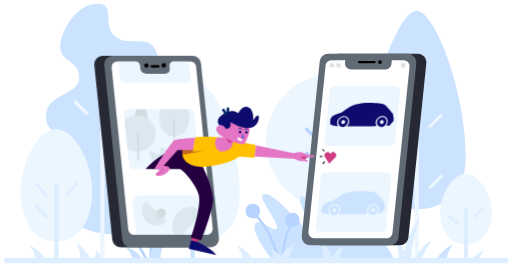
t = 0.00 s
t = 1.08 s: frame unchanged from t = 0.00 s, image omitted
t = 2.03 s: frame unchanged from t = 0.00 s, image omitted
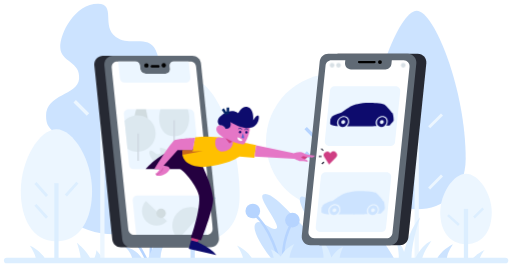
t = 3.03 s
t = 3.83 s: frame unchanged from t = 0.00 s, image omitted
t = 5.28 s: frame unchanged from t = 0.00 s, image omitted

The animated SVG that drew these frames (rendered in a browser with its animation timeline set to each time). Animation: 4 CSS @keyframes rules; one cycle of 6.00 s, repeats indefinitely.

<svg id="hero-img" xmlns="http://www.w3.org/2000/svg" xmlns:xlink="http://www.w3.org/1999/xlink" viewBox="0 0 1798.200000 927.300000" shape-rendering="geometricPrecision" text-rendering="geometricPrecision" width="1798.200000" height="927.300000"><style><![CDATA[#hero-img-polyline1_ts {animation: hero-img-polyline1_ts__ts 6000ms linear infinite normal forwards}@keyframes hero-img-polyline1_ts__ts { 0% {transform: translate(1160.150024px,551.250000px) scale(1,1)} 5% {transform: translate(1160.150024px,551.250000px) scale(1.500000,1.500000)} 10% {transform: translate(1160.150024px,551.250000px) scale(1,1)} 41.666667% {transform: translate(1160.150024px,551.250000px) scale(1,1)} 46.666667% {transform: translate(1160.150024px,551.250000px) scale(1.500000,1.500000)} 51.666667% {transform: translate(1160.150024px,551.250000px) scale(1,1)} 100% {transform: translate(1160.150024px,551.250000px) scale(1,1)} }#hero-img-line27_to {animation: hero-img-line27_to__to 6000ms linear infinite normal forwards}@keyframes hero-img-line27_to__to { 0% {transform: translate(1135.649963px,528px)} 5% {transform: translate(1120px,520px)} 10% {transform: translate(1135.650000px,528px)} 41.666667% {transform: translate(1135.649963px,528px)} 46.666667% {transform: translate(1120px,520px)} 51.666667% {transform: translate(1135.650000px,528px)} 100% {transform: translate(1135.650000px,528px)} }#hero-img-line28_to {animation: hero-img-line28_to__to 6000ms linear infinite normal forwards}@keyframes hero-img-line28_to__to { 0% {transform: translate(1127.700012px,549.599976px)} 5% {transform: translate(1114px,549.599976px)} 10% {transform: translate(1127.700000px,549.599976px)} 41.666667% {transform: translate(1127.700012px,549.599976px)} 46.666667% {transform: translate(1114px,549.599976px)} 51.666667% {transform: translate(1127.700000px,549.599976px)} 100% {transform: translate(1127.700000px,549.599976px)} }#hero-img-line29_to {animation: hero-img-line29_to__to 6000ms linear infinite normal forwards}@keyframes hero-img-line29_to__to { 0% {transform: translate(1136.850037px,571.250000px)} 5% {transform: translate(1126px,576px)} 10% {transform: translate(1136.850000px,571.250000px)} 41.666667% {transform: translate(1136.850037px,571.250000px)} 46.666667% {transform: translate(1126px,576px)} 51.666667% {transform: translate(1136.850000px,571.250000px)} 100% {transform: translate(1136.850000px,571.250000px)} }]]></style><defs><path id="hero-img-svgid_1_" d="M726.200000,825.100000L471.100000,825.100000C460.400000,825.100000,451.500000,817.100000,450.400000,806.400000L392,238.500000C390.700000,226.300000,400.300000,215.600000,412.700000,215.600000L474.400000,215.600000C483.100000,215.600000,490.300000,222.200000,491.200000,230.800000L492.300000,241.200000C493.300000,251.400000,501.900000,259.100000,512.200000,259.100000L581.500000,259.100000C590.700000,259.100000,597.900000,251.100000,597,241.900000L596,232C595.100000,223.200000,602,215.600000,610.800000,215.600000L667.900000,215.600000C678.600000,215.600000,687.500000,223.600000,688.600000,234.200000L747,802.100000C748.100000,814.400000,738.500000,825.100000,726.200000,825.100000Z" stroke="none" stroke-width="1"/></defs><g id="hero-img-back"><g id="hero-img-g1"><path id="hero-img-path1" d="M1635.600000,556.700000C1635.600000,671.200000,1560.800000,735.100000,1463.500000,735.100000C1366.100000,735.100000,1291.400000,671.200000,1291.400000,556.700000C1291.400000,315.500000,1401.300000,37.500000,1463.500000,37.500000C1525.700000,37.500000,1635.600000,315.600000,1635.600000,556.700000Z" fill="rgb(204,227,255)" stroke="none" stroke-width="1"/><line id="hero-img-line1" x1="1463.500000" y1="386.400000" x2="1463.500000" y2="915" fill="none" stroke="rgb(236,246,255)" stroke-width="15" stroke-linecap="square" stroke-miterlimit="10"/><line id="hero-img-line2" x1="1510.700000" y1="658.300000" x2="1548.800000" y2="620.200000" fill="none" stroke="rgb(236,246,255)" stroke-width="10" stroke-linecap="square" stroke-miterlimit="10"/><line id="hero-img-line3" x1="1510.700000" y1="443.700000" x2="1548.800000" y2="405.700000" fill="none" stroke="rgb(236,246,255)" stroke-width="10" stroke-linecap="square" stroke-miterlimit="10"/></g><g id="hero-img-g2"><circle id="hero-img-circle1" r="238" transform="matrix(1 0 0 1 1172.20000000000005 497.10000000000002)" fill="rgb(236,246,255)" stroke="none" stroke-width="1"/><line id="hero-img-line4" x1="1172.200000" y1="450.900000" x2="1172.200000" y2="915" fill="none" stroke="rgb(182,212,255)" stroke-width="15" stroke-linecap="square" stroke-miterlimit="10"/><line id="hero-img-line5" x1="1228.600000" y1="659.200000" x2="1266.700000" y2="621.100000" fill="none" stroke="rgb(182,212,255)" stroke-width="12" stroke-linecap="square" stroke-miterlimit="10"/><line id="hero-img-line6" x1="1228.600000" y1="488.600000" x2="1266.700000" y2="450.500000" fill="none" stroke="rgb(182,212,255)" stroke-width="12" stroke-linecap="square" stroke-miterlimit="10"/><line id="hero-img-line7" x1="1115.800000" y1="577.800000" x2="1077.700000" y2="539.700000" fill="none" stroke="rgb(182,212,255)" stroke-width="12" stroke-linecap="square" stroke-miterlimit="10"/><line id="hero-img-line8" x1="1115.800000" y1="492.400000" x2="1077.700000" y2="454.400000" fill="none" stroke="rgb(182,212,255)" stroke-width="12" stroke-linecap="square" stroke-miterlimit="10"/></g><g id="hero-img-g3"><path id="hero-img-path2" d="M841.500000,689.400000C841.500000,802.700000,767.500000,853.600000,676.600000,853.600000C585.700000,853.600000,511.700000,802.700000,511.700000,689.400000C511.700000,478.300000,601.700000,281.200000,676.600000,281.200000C751.600000,281.300000,841.500000,478.400000,841.500000,689.400000Z" fill="rgb(236,246,255)" stroke="none" stroke-width="1"/><line id="hero-img-line9" x1="676.600000" y1="506" x2="676.600000" y2="915" fill="none" stroke="rgb(204,227,255)" stroke-width="15" stroke-linecap="square" stroke-miterlimit="10"/><line id="hero-img-line10" x1="713.600000" y1="734.100000" x2="751.600000" y2="696" fill="none" stroke="rgb(204,227,255)" stroke-width="10" stroke-linecap="square" stroke-miterlimit="10"/><line id="hero-img-line11" x1="713.600000" y1="551.500000" x2="751.600000" y2="513.400000" fill="none" stroke="rgb(204,227,255)" stroke-width="10" stroke-linecap="square" stroke-miterlimit="10"/><line id="hero-img-line12" x1="645.700000" y1="734.100000" x2="607.100000" y2="695.600000" fill="none" stroke="rgb(204,227,255)" stroke-width="10" stroke-linecap="square" stroke-miterlimit="10"/><line id="hero-img-line13" x1="642.900000" y1="644" x2="604.400000" y2="605.400000" fill="none" stroke="rgb(204,227,255)" stroke-width="10" stroke-linecap="square" stroke-miterlimit="10"/></g><path id="hero-img-path3" d="M1387,912.800000L957.900000,915C933.400000,883.900000,876.400000,806,899.300000,782.900000C914.400000,767.800000,959.700000,816.500000,971.900000,801.900000C984.100000,787.300000,903.900000,696.200000,924.200000,683.300000C960.100000,660.700000,1075.700000,823.100000,1090.600000,810C1106.300000,796.300000,1032.600000,700.800000,1058.600000,690.600000C1088.800000,678.800000,1168.900000,824.900000,1192,810C1204.100000,802.200000,1180.600000,754.600000,1198.100000,746.400000C1228.500000,732.200000,1279.300000,869.700000,1300.900000,857.500000C1311.100000,851.700000,1299.600000,831.800000,1314.900000,826.900000C1333.700000,821,1371.400000,884.600000,1387,912.800000Z" fill="rgb(204,227,255)" stroke="none" stroke-width="1"/><path id="hero-img-path4" d="M1591.500000,857.800000C1590.900000,858.600000,1571.800000,884.100000,1569.400000,907.500000L1535.900000,907.500000C1551.700000,876.100000,1590.600000,858.200000,1591.500000,857.800000Z" fill="rgb(204,227,255)" stroke="none" stroke-width="1"/><path id="hero-img-path5" d="M104.200000,862C104.800000,862.800000,123.900000,888.300000,126.300000,911.700000L159.800000,911.700000C144,880.200000,105.100000,862.400000,104.200000,862Z" fill="rgb(220,238,255)" stroke="none" stroke-width="1"/><path id="hero-img-path6" d="M832.300000,862.700000C832.900000,863.500000,852,889,854.400000,912.400000L887.900000,912.400000C872.100000,881,833.200000,863.100000,832.300000,862.700000Z" fill="rgb(220,238,255)" stroke="none" stroke-width="1"/><path id="hero-img-path7" d="M1701.600000,878.300000C1701.200000,878.900000,1691.500000,891.800000,1685,907.500000L1660.800000,907.500000C1678.500000,888.900000,1701,878.600000,1701.600000,878.300000Z" fill="rgb(220,238,255)" stroke="none" stroke-width="1"/><path id="hero-img-path8" d="M318.700000,911.700000L283.200000,911.700000C283,886.200000,270,853,270,853C270,853,308.900000,884.800000,318.700000,911.700000Z" fill="rgb(220,238,255)" stroke="none" stroke-width="1"/><path id="hero-img-path9" d="M329.400000,911.700000C338,893.500000,338.500000,878.900000,338.500000,878.900000C338.500000,878.900000,355.300000,897.200000,362.500000,911.700000L329.400000,911.700000Z" fill="rgb(220,238,255)" stroke="none" stroke-width="1"/><path id="hero-img-path10" d="M1475.900000,763.400000C1475.400000,764.900000,1447.700000,841.300000,1445,907.500000L1400.300000,907.500000C1403,877.600000,1389.600000,841.500000,1389.600000,841.500000C1389.600000,841.500000,1413.400000,859.800000,1419.500000,885.800000C1419.600000,885.800000,1438.100000,802.800000,1475.900000,763.400000Z" fill="rgb(220,238,255)" stroke="none" stroke-width="1"/><path id="hero-img-path11" d="M1516,845.200000C1516,845.200000,1489.800000,879.900000,1482.900000,907.500000L1458.600000,907.500000C1466.800000,890.500000,1486.800000,855.900000,1516,845.200000Z" fill="rgb(220,238,255)" stroke="none" stroke-width="1"/><g id="hero-img-g4"><path id="hero-img-path12" d="M1727.200000,746.700000C1727.200000,804.900000,1699.500000,857.700000,1636.700000,857.700000C1574,857.700000,1546.200000,804.900000,1546.200000,746.700000C1546.200000,678.500000,1593.600000,610.600000,1636.700000,610.600000C1679.800000,610.600000,1727.200000,678.400000,1727.200000,746.700000Z" fill="rgb(236,246,255)" stroke="none" stroke-width="1"/><line id="hero-img-line14" x1="1636.700000" y1="741.200000" x2="1636.700000" y2="915" fill="none" stroke="rgb(220,238,255)" stroke-width="15" stroke-linecap="square" stroke-miterlimit="10"/><line id="hero-img-line15" x1="1668" y1="760.700000" x2="1693.900000" y2="735.200000" fill="none" stroke="rgb(220,238,255)" stroke-width="9" stroke-linecap="square" stroke-miterlimit="10"/><line id="hero-img-line16" x1="1608.400000" y1="787.400000" x2="1576.700000" y2="758.700000" fill="none" stroke="rgb(220,238,255)" stroke-width="9" stroke-linecap="square" stroke-miterlimit="10"/></g><g id="hero-img-g5"><path id="hero-img-path13" d="M202.700000,476.100000C196.400000,457.100000,161.700000,460.400000,161.700000,407.500000C161.700000,327.900000,271.300000,337,277.700000,277.100000C284.100000,217.200000,213.800000,218.600000,211.600000,168C209.400000,117.400000,263,13.100000,344.200000,13.100000C408.300000,13.100000,355.200000,93.600000,406.900000,129.600000C458.600000,165.600000,517.600000,119.500000,546.900000,176.100000C587.100000,254.100000,484.200000,347.700000,494.400000,407.500000C504.600000,467.300000,564.900000,453.100000,566.700000,518.800000C568.500000,584.500000,480.900000,596,489.200000,652.400000C494.400000,687.900000,549.900000,676,552.800000,746.100000C555.300000,805.400000,364.700000,878.700000,221.500000,758.100000C78.300000,637.500000,226.900000,548.400000,202.700000,476.100000Z" fill="rgb(204,227,255)" stroke="none" stroke-width="1"/><line id="hero-img-line17" x1="359.500000" y1="332.500000" x2="359.500000" y2="915" fill="none" stroke="rgb(236,246,255)" stroke-width="15" stroke-linecap="square" stroke-miterlimit="10"/><line id="hero-img-line18" x1="416" y1="705" x2="454.100000" y2="666.900000" fill="none" stroke="rgb(236,246,255)" stroke-width="12" stroke-linecap="square" stroke-miterlimit="10"/><line id="hero-img-line19" x1="404.400000" y1="500.400000" x2="442.500000" y2="462.400000" fill="none" stroke="rgb(236,246,255)" stroke-width="12" stroke-linecap="square" stroke-miterlimit="10"/><line id="hero-img-line20" x1="404.400000" y1="398.100000" x2="442.500000" y2="360.100000" fill="none" stroke="rgb(236,246,255)" stroke-width="12" stroke-linecap="square" stroke-miterlimit="10"/><line id="hero-img-line21" x1="304.600000" y1="398.100000" x2="266.500000" y2="360.100000" fill="none" stroke="rgb(236,246,255)" stroke-width="12" stroke-linecap="square" stroke-miterlimit="10"/></g><path id="hero-img-path14" d="M512.600000,909.300000C512.600000,909.300000,478.800000,833.200000,427.700000,797" fill="none" stroke="rgb(182,212,255)" stroke-width="9" stroke-linecap="square" stroke-miterlimit="10"/><path id="hero-img-path15" d="M529.600000,911.700000C529.600000,911.700000,524.100000,796.600000,565.900000,754.400000" fill="none" stroke="rgb(182,212,255)" stroke-width="9" stroke-linecap="square" stroke-miterlimit="10"/><circle id="hero-img-circle2" r="25.800000" transform="matrix(1 0 0 1 560.10000000000002 754.29999999999995)" fill="rgb(182,212,255)" stroke="none" stroke-width="1"/><circle id="hero-img-circle3" r="25.800000" transform="matrix(1 0 0 1 437.39999999999998 808)" fill="rgb(182,212,255)" stroke="none" stroke-width="1"/><path id="hero-img-path16" d="M994.700000,905.300000C994.700000,905.300000,990.800000,853.200000,1019.900000,792.200000" fill="none" stroke="rgb(182,212,255)" stroke-width="9" stroke-linecap="square" stroke-miterlimit="10"/><path id="hero-img-path17" d="M978.400000,910.600000C978.400000,910.600000,953.400000,801.300000,888.700000,747.900000" fill="none" stroke="rgb(182,212,255)" stroke-width="9" stroke-linecap="square" stroke-miterlimit="10"/><circle id="hero-img-circle4" r="25.800000" transform="matrix(1 0 0 1 887.89999999999998 741.20000000000005)" fill="rgb(182,212,255)" stroke="none" stroke-width="1"/><circle id="hero-img-circle5" r="25.800000" transform="matrix(1 0 0 1 1027 773)" fill="rgb(182,212,255)" stroke="none" stroke-width="1"/><path id="hero-img-path18" d="M618.600000,782.900000C617.800000,784,565.100000,853.200000,563.700000,907.400000L521.100000,907.400000C526.900000,889.800000,551.600000,825.200000,618.600000,782.900000Z" fill="rgb(204,227,255)" stroke="none" stroke-width="1"/><path id="hero-img-path19" d="M498.300000,907.500000L464.400000,907.500000C457.700000,882,437.400000,866.100000,437.400000,866.100000C437.400000,866.100000,477.700000,874,498.300000,907.500000Z" fill="rgb(204,227,255)" stroke="none" stroke-width="1"/><path id="hero-img-path20" d="M1121.400000,840.300000C1122.100000,841.200000,1138,877.800000,1136.100000,912.400000L1192,912.400000C1193.100000,893.500000,1205.100000,866.400000,1205.100000,866.400000C1205.100000,866.400000,1180.500000,876.400000,1163.800000,904.800000C1163.800000,904.800000,1151.200000,853.500000,1121.400000,840.300000Z" fill="rgb(220,238,255)" stroke="none" stroke-width="1"/><path id="hero-img-path21" d="M1033.800000,856.700000C1033.100000,858,1019.700000,881.300000,1016.100000,908.600000L962.800000,914.100000C959.200000,889.900000,951.300000,876.400000,951.300000,876.400000C951.300000,876.400000,973.700000,882.900000,985.600000,901.900000C985.700000,901.800000,999.500000,872.500000,1033.800000,856.700000Z" fill="rgb(220,238,255)" stroke="none" stroke-width="1"/><g id="hero-img-g6"><path id="hero-img-path22" d="M323.300000,670.900000C323.300000,763.600000,284.900000,847.900000,198.100000,847.900000C111.300000,847.900000,72.900000,763.700000,72.900000,670.900000C72.900000,562.100000,138.500000,453.900000,198.100000,453.900000C257.700000,453.900000,323.300000,562.100000,323.300000,670.900000Z" fill="rgb(236,246,255)" stroke="none" stroke-width="1"/><line id="hero-img-line22" x1="198.100000" y1="650.900000" x2="198.100000" y2="915" fill="none" stroke="rgb(220,238,255)" stroke-width="15" stroke-linecap="square" stroke-miterlimit="10"/><line id="hero-img-line23" x1="234.500000" y1="683.100000" x2="268.400000" y2="645.100000" fill="none" stroke="rgb(220,238,255)" stroke-width="10" stroke-linecap="square" stroke-miterlimit="10"/><line id="hero-img-line24" x1="161.700000" y1="761.300000" x2="127.800000" y2="723.300000" fill="none" stroke="rgb(220,238,255)" stroke-width="10" stroke-linecap="square" stroke-miterlimit="10"/><line id="hero-img-line25" x1="161.700000" y1="684.700000" x2="127.800000" y2="646.600000" fill="none" stroke="rgb(220,238,255)" stroke-width="10" stroke-linecap="square" stroke-miterlimit="10"/></g><line id="hero-img-line26" x1="1775.100000" y1="915" x2="23.700000" y2="915" fill="rgb(236,246,255)" stroke="rgb(220,238,255)" stroke-width="20" stroke-linecap="round" stroke-miterlimit="10"/></g><g id="hero-img-woman_phone"><g id="hero-img-g7"><path id="hero-img-path23" d="M1125.300000,861.800000L1404.100000,861.800000C1419.700000,861.800000,1432.800000,850,1434.400000,834.500000L1497.400000,222.500000C1499.200000,204.500000,1485.200000,188.900000,1467.100000,188.900000L1188.300000,188.900000C1172.700000,188.900000,1159.600000,200.700000,1158,216.200000L1095,828.200000C1093.200000,846.200000,1107.300000,861.800000,1125.300000,861.800000Z" fill="rgb(38,41,51)" stroke="none" stroke-width="1"/><path id="hero-img-path24" d="M1462.300000,222.400000L1399.300000,834.400000C1397.700000,849.900000,1384.600000,861.700000,1369,861.700000L1090.200000,861.700000C1072.100000,861.700000,1058.100000,846.100000,1059.900000,828.100000L1122.900000,216.100000C1124.500000,200.600000,1137.600000,188.800000,1153.200000,188.800000L1432,188.800000C1450.100000,188.900000,1464.200000,204.500000,1462.300000,222.400000Z" fill="rgb(96,106,117)" stroke="none" stroke-width="1"/><path id="hero-img-path25" d="M1104,836.700000L1357.800000,836.700000C1368.400000,836.700000,1377.300000,828.700000,1378.400000,818.100000L1438.400000,234.800000C1439.700000,222.600000,1430.100000,212,1417.800000,212L1164,212C1153.400000,212,1144.500000,220,1143.400000,230.600000L1083.400000,813.900000C1082.200000,826.100000,1091.700000,836.700000,1104,836.700000Z" fill="rgb(255,255,255)" stroke="none" stroke-width="1"/><path id="hero-img-path26" d="M1378.100000,192.300000L1374.800000,224.700000C1373.700000,235.500000,1364.600000,243.700000,1353.800000,243.700000L1232.800000,243.700000C1220.300000,243.700000,1210.500000,232.900000,1211.800000,220.400000L1214.700000,192.300000L1378.100000,192.300000Z" fill="rgb(96,106,117)" stroke="none" stroke-width="1"/><path id="hero-img-path27" d="M1315.300000,222.300000L1261.200000,222.300000C1259,222.300000,1257.100000,220.500000,1257.100000,218.200000L1257.100000,218.200000C1257.100000,216,1258.900000,214.100000,1261.200000,214.100000L1315.300000,214.100000C1317.500000,214.100000,1319.400000,215.900000,1319.400000,218.200000L1319.400000,218.200000C1319.400000,220.400000,1317.600000,222.300000,1315.300000,222.300000Z" fill="rgb(0,0,0)" stroke="none" stroke-width="1"/><circle id="hero-img-circle6" r="6.800000" transform="matrix(1 0 0 1 1334.50000000000000 218.19999999999999)" fill="rgb(0,0,0)" stroke="none" stroke-width="1"/><path id="hero-img-path28" d="M1405.800000,320.500000L1387.500000,498.500000C1386.700000,506.700000,1379.800000,512.900000,1371.600000,512.900000L1156.600000,512.900000C1147.100000,512.900000,1139.700000,504.700000,1140.700000,495.300000L1159,317.300000C1159.800000,309.100000,1166.700000,302.900000,1174.900000,302.900000L1389.900000,302.800000C1399.400000,302.900000,1406.800000,311.100000,1405.800000,320.500000Z" fill="rgb(236,246,255)" stroke="none" stroke-width="1"/><path id="hero-img-path29" d="M1374,622.700000L1355.700000,800.700000C1354.900000,808.900000,1348,815.100000,1339.800000,815.100000L1124.800000,815.100000C1115.300000,815.100000,1107.900000,806.900000,1108.900000,797.500000L1127.200000,619.500000C1128,611.300000,1134.900000,605.100000,1143.100000,605.100000L1358.100000,605C1367.500000,605,1375,613.200000,1374,622.700000Z" fill="rgb(236,246,255)" stroke="none" stroke-width="1"/><g id="hero-img-polyline1_ts" transform="translate(1160.150024,551.250000) scale(1,1)"><polyline id="hero-img-polyline1" points="1150.500000,545.400000 1158,557.100000 1169.800000,545.400000" transform="translate(-1160.150024,-551.250000)" fill="none" stroke="rgb(207,62,131)" stroke-width="22" stroke-linecap="round" stroke-miterlimit="10"/></g><g id="hero-img-line27_to" transform="translate(1135.649963,528)"><line id="hero-img-line27" x1="1139.100000" y1="531.500000" x2="1132.200000" y2="524.500000" transform="translate(-1135.649963,-528)" fill="none" stroke="rgb(32,32,51)" stroke-width="4" stroke-miterlimit="10"/></g><g id="hero-img-line28_to" transform="translate(1127.700012,549.599976)"><line id="hero-img-line28" x1="1132.600000" y1="549.600000" x2="1122.800000" y2="549.600000" transform="translate(-1127.700012,-549.599976)" fill="none" stroke="rgb(32,32,51)" stroke-width="4" stroke-miterlimit="10"/></g><g id="hero-img-line29_to" transform="translate(1136.850037,571.250000)"><line id="hero-img-line29" x1="1140.300000" y1="567.800000" x2="1133.400000" y2="574.700000" transform="translate(-1136.850037,-571.250000)" fill="none" stroke="rgb(32,32,51)" stroke-width="4" stroke-miterlimit="10"/></g><circle id="hero-img-circle7" r="8.200000" transform="matrix(1 0 0 1 1166.40000000000009 229)" fill="rgb(216,224,229)" stroke="none" stroke-width="1"/><circle id="hero-img-circle8" r="8.200000" transform="matrix(1 0 0 1 1188.90000000000009 229)" fill="rgb(216,224,229)" stroke="none" stroke-width="1"/><circle id="hero-img-circle9" r="8.200000" transform="matrix(1 0 0 1 1416.29999999999995 229)" fill="rgb(216,224,229)" stroke="none" stroke-width="1"/></g></g><g id="hero-img-man_phone"><g id="hero-img-g8"><path id="hero-img-path30" d="M703.300000,868.900000L424.500000,868.900000C408.900000,868.900000,395.800000,857.100000,394.200000,841.600000L331.200000,229.600000C329.400000,211.600000,343.400000,196,361.500000,196L640.300000,196C655.900000,196,669,207.800000,670.600000,223.300000L733.600000,835.300000C735.500000,853.300000,721.400000,868.900000,703.300000,868.900000Z" fill="rgb(38,41,51)" stroke="none" stroke-width="1"/><path id="hero-img-path31" d="M738.400000,868.900000L459.600000,868.900000C444,868.900000,430.900000,857.100000,429.300000,841.600000L366.300000,229.600000C364.500000,211.700000,378.500000,196,396.600000,196L675.400000,196C691,196,704.100000,207.800000,705.700000,223.300000L768.700000,835.300000C770.500000,853.300000,756.400000,868.900000,738.400000,868.900000Z" fill="rgb(96,106,117)" stroke="none" stroke-width="1"/><g id="hero-img-screen_mask"><g id="hero-img-g9" clip-path="url(#hero-img-svgid_2_)"><rect id="hero-img-rect1" width="463.400000" height="700.900000" rx="0" ry="0" transform="matrix(1 0 0 1 331.10000000000002 181.80000000000001)" fill="rgb(255,255,255)" stroke="none" stroke-width="1"/><path id="hero-img-path32" d="M466.100000,704.600000L484.400000,882.600000C485.200000,890.800000,492.100000,897,500.300000,897L715.300000,897C724.800000,897,732.200000,888.800000,731.200000,879.400000L712.900000,701.400000C712.100000,693.200000,705.200000,687,697,687L482,687C472.500000,687,465.100000,695.200000,466.100000,704.600000Z" fill="rgb(236,246,255)" stroke="none" stroke-width="1"/><path id="hero-img-path33" d="M435.100000,401.400000L453.400000,579.400000C454.200000,587.600000,461.100000,593.800000,469.300000,593.800000L684.300000,593.800000C693.800000,593.800000,701.200000,585.600000,700.200000,576.200000L681.900000,398.200000C681.100000,390,674.200000,383.800000,666,383.800000L451,383.700000C441.500000,383.700000,434.100000,391.900000,435.100000,401.400000Z" fill="rgb(236,246,255)" stroke="none" stroke-width="1"/><path id="hero-img-path34" d="M403.100000,97.900000L421.400000,275.900000C422.200000,284.100000,429.100000,290.300000,437.300000,290.300000L652.300000,290.300000C661.800000,290.300000,669.200000,282.100000,668.200000,272.700000L649.900000,94.700000C649.100000,86.500000,642.200000,80.300000,634,80.300000L419,80.200000C409.600000,80.200000,402.200000,88.400000,403.100000,97.900000Z" fill="rgb(236,246,255)" stroke="none" stroke-width="1"/><path id="hero-img-path35" d="M586.400000,776.200000C567.100000,796.600000,535,797.600000,514.500000,778.300000C494.100000,759,493.100000,726.900000,512.400000,706.400000" fill="rgb(220,232,239)" stroke="none" stroke-width="1"/><path id="hero-img-path36" d="M626.400000,839.900000C600,816,597.900000,775.300000,621.700000,748.800000C645.600000,722.400000,686.300000,720.300000,712.800000,744.100000" fill="rgb(220,232,239)" stroke="none" stroke-width="1"/><path id="hero-img-path37" d="M664.500000,414.100000C664.500000,448.100000,648.300000,479,611.600000,479C574.900000,479,558.700000,448.100000,558.700000,414.100000C558.700000,403.700000,560.600000,393.400000,563.800000,383.700000L659.400000,383.700000C662.600000,393.400000,664.500000,403.700000,664.500000,414.100000Z" fill="rgb(220,232,239)" stroke="none" stroke-width="1"/><line id="hero-img-line30" x1="611.500000" y1="422.700000" x2="611.500000" y2="518.400000" fill="none" stroke="rgb(207,216,226)" stroke-width="5" stroke-miterlimit="10"/><path id="hero-img-path38" d="M531.900000,481C499.700000,487.500000,479.900000,463.200000,473.900000,433.300000C472.100000,424.300000,471.900000,414.900000,473,405.900000C474,398.100000,475.900000,390.500000,478.600000,383.700000L512.400000,383.700000L519,416.500000L531.900000,481Z" fill="rgb(209,220,224)" stroke="none" stroke-width="1"/><path id="hero-img-path39" d="M543.500000,571.800000C543.500000,571.800000,517.200000,537.900000,525.900000,530.200000C534.500000,522.400000,543.400000,542.600000,557.100000,541.500000C570.800000,540.400000,558.500000,526.800000,561.800000,520.400000C565.200000,514,606.700000,534.700000,606.700000,534.700000L543.500000,571.800000Z" fill="rgb(220,232,239)" stroke="none" stroke-width="1"/><path id="hero-img-path40" d="M546.400000,469C546.400000,504.200000,517.800000,532.800000,482.600000,532.800000C469.700000,532.800000,457.600000,529,447.600000,522.300000L437.400000,424C446.800000,414.600000,459.200000,408.100000,473,406C476.100000,405.500000,479.300000,405.300000,482.600000,405.300000C496.100000,405.300000,508.600000,409.500000,518.900000,416.600000C535.600000,428.100000,546.400000,447.300000,546.400000,469Z" fill="rgb(220,232,239)" stroke="none" stroke-width="1"/><line id="hero-img-line31" x1="485" y1="469" x2="485" y2="564.800000" fill="none" stroke="rgb(207,216,226)" stroke-width="5" stroke-miterlimit="10"/><circle id="hero-img-circle10" r="16.500000" transform="matrix(1 0 0 1 565.70000000000005 749.39999999999998)" fill="rgb(209,220,224)" stroke="none" stroke-width="1"/><clipPath id="hero-img-svgid_2_"><use id="hero-img-use1" width="0" height="0" xlink:href="#hero-img-svgid_1_" fill="rgb(0,0,0)"/></clipPath></g></g><path id="hero-img-path41" d="M555.800000,237.600000L533.400000,237.600000C530.900000,237.600000,528.800000,235.500000,528.800000,233L528.800000,233C528.800000,230.500000,530.900000,228.400000,533.400000,228.400000L555.800000,228.400000C558.300000,228.400000,560.400000,230.500000,560.400000,233L560.400000,233C560.400000,235.600000,558.400000,237.600000,555.800000,237.600000Z" fill="rgb(0,0,0)" stroke="none" stroke-width="1"/><circle id="hero-img-circle11" r="7.700000" transform="matrix(1 0 0 1 575.10000000000002 229.59999999999999)" fill="rgb(0,0,0)" stroke="none" stroke-width="1"/><circle id="hero-img-circle12" r="7.700000" transform="matrix(1 0 0 1 514.10000000000002 229.90000000000001)" fill="rgb(0,0,0)" stroke="none" stroke-width="1"/></g><g id="hero-img-g10"><path id="hero-img-path42" d="M701.700000,830.100000L694.300000,850.500000C694.300000,850.500000,743.800000,873.800000,759.500000,895.500000L662.800000,873.800000L679.300000,814.900000L701.700000,830.100000Z" fill="rgb(13,11,109)" stroke="none" stroke-width="1"/><polygon id="hero-img-polygon1" points="677.700000,819.300000 671,844.400000 694.300000,850.500000 700.500000,833.600000" fill="rgb(207,62,131)" stroke="none" stroke-width="1"/><path id="hero-img-path43" d="M511.800000,593.800000C511.800000,593.800000,578,516.400000,654.900000,518.700000C731.800000,521,706.900000,575.100000,706.900000,575.100000C706.900000,575.100000,744.800000,645.700000,748.500000,697.600000C751,732.700000,706.300000,844.200000,706.300000,844.200000L670.500000,834C670.500000,834,706.900000,729.800000,698.600000,686.800000C692.600000,655.600000,646,597.200000,630.800000,593.800000L511.800000,593.800000Z" fill="rgb(36,0,64)" stroke="none" stroke-width="1"/><path id="hero-img-path44" d="M899.300000,509.100000L893.400000,554.200000L840.700000,549.900000C840.700000,549.900000,817.900000,566.400000,782.500000,574.900000C747.100000,583.500000,693.600000,595.900000,662.800000,574.900000C632,553.900000,641.600000,527.500000,641.600000,527.500000L676.600000,527.900000L685.300000,482C713.300000,478.400000,736.800000,479.900000,756.800000,481.300000C782.700000,483.100000,802.200000,487.700000,816,491.200000C817.700000,491.600000,819.600000,492.100000,821.700000,492.600000C848.500000,499.200000,899.300000,509.100000,899.300000,509.100000Z" fill="rgb(255,192,0)" stroke="none" stroke-width="1"/><path id="hero-img-path45" d="M773.500000,531.200000C759.300000,526.700000,754.200000,513.100000,756.100000,495C756.600000,490.200000,759.800000,482.900000,767,482.300000C792.900000,484.100000,816.500000,487.100000,817.400000,491.600000C824.500000,526,785.300000,534.900000,773.500000,531.200000Z" fill="rgb(229,118,198)" stroke="none" stroke-width="1"/><path id="hero-img-path46" d="M782.500000,518.600000L816,497C816,497,849.800000,508.800000,858,506.400000C858,506.400000,877.600000,474.300000,877.300000,448.800000L853.600000,416.700000L806.100000,410.600000L792.100000,451.900000C791.100000,444.200000,770.700000,430.600000,762,445.700000C750.800000,465.200000,784,482.100000,784,482.100000L763.100000,493.600000L782.500000,518.600000Z" fill="rgb(229,118,198)" stroke="none" stroke-width="1"/><path id="hero-img-path47" d="M770.500000,439.200000C770.500000,439.200000,751.600000,423,783.700000,401C815.800000,379,836.500000,398,836.500000,398C836.500000,398,848.900000,371.400000,867.300000,375.300000C893.500000,380.800000,889.300000,422.200000,889.300000,422.200000C889.300000,422.200000,900.400000,401.500000,907.200000,406.200000C914.100000,410.900000,906,485.600000,808.900000,428.500000C808.900000,428.500000,817,452.700000,792.200000,452C792.100000,451.900000,786.500000,438.100000,770.500000,439.200000Z" fill="rgb(13,11,109)" stroke="none" stroke-width="1"/><polyline id="hero-img-polyline2" points="800.500000,377.500000 800.100000,396.500000 792.600000,398.300000 782.500000,382.900000" fill="none" stroke="rgb(3,36,102)" stroke-width="9" stroke-miterlimit="10"/><polygon id="hero-img-polygon2" points="853.600000,467 857,485.600000 848.500000,484" fill="rgb(64,95,211)" stroke="none" stroke-width="1"/><circle id="hero-img-circle13" r="4.300000" transform="matrix(1 0 0 1 843.20000000000005 463.60000000000002)" fill="rgb(13,11,109)" stroke="none" stroke-width="1"/><circle id="hero-img-circle14" r="4.300000" transform="matrix(1 0 0 1 865.50000000000000 464.69999999999999)" fill="rgb(13,11,109)" stroke="none" stroke-width="1"/><polygon id="hero-img-polygon3" points="816,496.900000 791.500000,485.100000 805.700000,503.700000" fill="rgb(207,62,131)" stroke="none" stroke-width="1"/><path id="hero-img-path48" d="M836.700000,453.600000C838.100000,451.400000,840.600000,450.100000,843.400000,450.300000C846.200000,450.600000,848.400000,452.400000,849.300000,454.800000" fill="none" stroke="rgb(24,32,132)" stroke-width="3" stroke-miterlimit="10"/><path id="hero-img-path49" d="M859.100000,455.800000C860.500000,453.600000,863,452.300000,865.800000,452.500000C868.600000,452.800000,870.800000,454.600000,871.700000,457" fill="none" stroke="rgb(24,32,132)" stroke-width="3" stroke-miterlimit="10"/><polygon id="hero-img-polygon4" points="1081.400000,550.600000 1069.400000,561.500000 1049.700000,553.700000 1056.400000,541" fill="rgb(207,62,131)" stroke="none" stroke-width="1"/><path id="hero-img-path50" d="M894,549.600000L1033.700000,558C1033.700000,558,1045.900000,564,1052.300000,565.300000C1058.700000,566.600000,1070,564.600000,1076.600000,567.700000C1083.200000,570.800000,1082,562.600000,1076,561.200000C1070,559.800000,1056.800000,553.700000,1056.800000,553.700000L1064.500000,548.500000C1064.500000,548.500000,1090.700000,554.200000,1095.300000,553.400000C1099.900000,552.600000,1106.200000,549.100000,1106.200000,546.600000C1106.200000,546.600000,1076.400000,544.400000,1066,537.200000C1055.700000,530,1033.200000,538.300000,1033.200000,538.300000L899.100000,510.500000L894,549.600000Z" fill="rgb(229,118,198)" stroke="none" stroke-width="1"/><path id="hero-img-path51" d="M685,483.900000C685,483.900000,628.400000,486.900000,615.300000,491.300000C602.200000,495.700000,542.300000,593.500000,542.300000,593.500000L561.100000,594.700000C561.100000,594.700000,553.400000,607,547.600000,608.900000C541.800000,610.700000,548.800000,613.800000,548.800000,613.800000C548.800000,613.800000,547.900000,617.500000,555,617.800000C567.600000,618.400000,586.400000,610.100000,594.400000,597.200000C594.400000,597.200000,598.700000,589.700000,592.600000,586.500000C586.400000,583.300000,574.100000,582.700000,574.100000,582.700000L623.800000,527.300000L676.800000,527.900000L685,483.900000Z" fill="rgb(229,118,198)" stroke="none" stroke-width="1"/><path id="hero-img-path52" d="M851,493.200000C849.500000,496,844.500000,496.300000,839.800000,493.800000C835.100000,491.300000,833.100000,486,834.600000,483.200000C836.100000,480.400000,840.600000,484.800000,845.300000,487.300000C849.900000,489.800000,852.500000,490.400000,851,493.200000Z" fill="rgb(255,255,255)" stroke="none" stroke-width="1"/><path id="hero-img-path53" d="M641.600000,527.600000L676.600000,528L675.700000,532.500000L711.700000,530.200000L640.800000,544.100000C640.800000,544.100000,639.700000,538.900000,640.400000,533.400000C640.900000,530.300000,641.600000,527.600000,641.600000,527.600000Z" fill="rgb(198,102,30)" stroke="none" stroke-width="1"/><path id="hero-img-path54" d="M549.200000,613.200000C549.200000,613.200000,555.100000,612,560.600000,607.500000C570.300000,599.700000,571.900000,592,571.900000,592" fill="none" stroke="rgb(193,73,153)" stroke-width="2" stroke-linecap="round" stroke-miterlimit="10"/></g><g id="hero-img-g11"><path id="hero-img-path55" d="M1381.800000,411.300000C1381.200000,406.800000,1380.300000,402.400000,1379.100000,398.100000C1378.200000,396.900000,1376.900000,395.900000,1375.500000,395.300000C1369.100000,384.200000,1352.200000,367.700000,1350.200000,366.900000C1338.300000,361.800000,1308.600000,361,1298.900000,361C1260.300000,361,1244,368.600000,1240.300000,370.100000C1230.300000,373.100000,1202.900000,392.600000,1201.400000,393.700000C1200,394.700000,1198.500000,395.600000,1196.900000,396.500000L1193.700000,396.700000C1192.100000,396.700000,1186.700000,399.100000,1177,403.300000C1167.300000,407.500000,1165.300000,410.200000,1165.100000,410.600000C1164.900000,411,1163.700000,414.200000,1163.700000,414.200000C1162.600000,415.100000,1161.700000,416.200000,1160.900000,417.300000C1160,418.800000,1159.600000,433.800000,1159.600000,433.800000L1159.400000,435.100000C1160.300000,436.300000,1161.300000,437.400000,1162.400000,438.300000C1168,440.600000,1173.900000,442.200000,1180,443.100000L1187.800000,443.100000C1181,434.200000,1183.500000,420.500000,1193.400000,412.600000C1197.600000,409.200000,1202.700000,407.300000,1207.800000,407.200000C1219.500000,407.300000,1227.700000,416.900000,1226.200000,428.700000C1225.600000,434.100000,1222.900000,439.400000,1218.700000,443.400000C1240,443.400000,1264,443.600000,1274,443.600000C1282.700000,443.600000,1303.200000,443.100000,1322.800000,442.400000C1320.100000,438.500000,1319,433.700000,1319.600000,428.700000C1321,417.100000,1331.600000,407.700000,1343.200000,407.700000C1354.800000,407.700000,1363.100000,417.100000,1361.600000,428.700000C1361.100000,433.200000,1359.100000,437.600000,1356.100000,441.200000C1363.500000,440.900000,1368.300000,440.700000,1368.400000,440.600000C1371.800000,437.200000,1381.300000,426.700000,1382.100000,424.700000C1383,422.800000,1382.400000,416,1381.800000,411.300000Z" fill="rgb(13,11,109)" stroke="none" stroke-width="1"/><path id="hero-img-path56" d="M1342.900000,411.400000C1333.400000,411.500000,1324.900000,419.300000,1323.900000,428.800000C1323.300000,434,1325,439,1328.600000,442.300000C1334.400000,447.700000,1343.900000,447.400000,1350.700000,441.500000C1354.600000,438.200000,1357.200000,433.600000,1357.800000,428.800000C1359,419.200000,1352.400000,411.500000,1342.900000,411.400000ZM1341.600000,422C1345.300000,421.900000,1348.100000,424.900000,1347.700000,428.600000C1347.300000,432.300000,1344,435.400000,1340.300000,435.500000C1336.600000,435.600000,1333.800000,432.600000,1334.200000,428.900000C1334.200000,428.800000,1334.200000,428.800000,1334.200000,428.700000C1334.700000,425,1337.900000,422,1341.600000,422Z" fill="rgb(13,11,109)" stroke="none" stroke-width="1"/><path id="hero-img-path57" d="M1207.400000,411.400000C1197.900000,411.500000,1189.400000,419.300000,1188.400000,428.800000C1187.700000,434.700000,1190,440.100000,1194.500000,443.300000C1199.600000,446.900000,1206.700000,446.900000,1212.600000,443.300000C1217.900000,440.100000,1221.600000,434.600000,1222.300000,428.700000C1223.500000,419.200000,1216.800000,411.400000,1207.400000,411.400000ZM1206.100000,422C1209.800000,421.900000,1212.600000,424.900000,1212.200000,428.600000C1211.800000,432.300000,1208.500000,435.400000,1204.800000,435.500000C1201.100000,435.600000,1198.300000,432.600000,1198.700000,428.900000C1198.700000,428.800000,1198.700000,428.800000,1198.700000,428.700000C1199.100000,425,1202.400000,422,1206.100000,422Z" fill="rgb(13,11,109)" stroke="none" stroke-width="1"/></g><g id="hero-img-g12"><path id="hero-img-path58" d="M1351,721C1350.400000,716.500000,1349.500000,712.100000,1348.300000,707.800000C1347.400000,706.600000,1346.100000,705.600000,1344.700000,705C1338.300000,693.900000,1321.400000,677.400000,1319.400000,676.600000C1307.500000,671.500000,1277.800000,670.700000,1268.100000,670.700000C1229.500000,670.700000,1213.200000,678.300000,1209.500000,679.800000C1199.500000,682.800000,1172.100000,702.300000,1170.600000,703.400000C1169.200000,704.400000,1167.700000,705.300000,1166.100000,706.200000L1162.900000,706.400000C1161.300000,706.400000,1155.900000,708.800000,1146.200000,713C1136.500000,717.200000,1134.500000,719.900000,1134.300000,720.300000C1134.100000,720.700000,1132.900000,723.900000,1132.900000,723.900000C1131.800000,724.800000,1130.900000,725.900000,1130.100000,727C1129.200000,728.500000,1128.800000,743.500000,1128.800000,743.500000L1128.600000,744.800000C1129.500000,746,1130.500000,747.100000,1131.600000,748C1137.200000,750.300000,1143.100000,751.900000,1149.200000,752.800000L1157,752.800000C1150.200000,743.900000,1152.700000,730.200000,1162.600000,722.300000C1166.800000,718.900000,1171.900000,717,1177,716.900000C1188.700000,717,1196.900000,726.600000,1195.400000,738.400000C1194.800000,743.800000,1192.100000,749.100000,1187.900000,753.100000C1209.200000,753.100000,1233.200000,753.300000,1243.200000,753.300000C1251.900000,753.300000,1272.400000,752.800000,1292,752.100000C1289.300000,748.200000,1288.200000,743.400000,1288.800000,738.400000C1290.200000,726.800000,1300.800000,717.400000,1312.400000,717.400000C1324,717.400000,1332.300000,726.800000,1330.800000,738.400000C1330.300000,742.900000,1328.300000,747.300000,1325.300000,750.900000C1332.700000,750.600000,1337.500000,750.400000,1337.600000,750.300000C1341,746.900000,1350.500000,736.400000,1351.300000,734.400000C1352.200000,732.500000,1351.600000,725.600000,1351,721Z" fill="rgb(204,227,255)" stroke="none" stroke-width="1"/><path id="hero-img-path59" d="M1312.100000,721C1302.600000,721.100000,1294.100000,728.900000,1293.100000,738.400000C1292.500000,743.600000,1294.200000,748.600000,1297.800000,751.900000C1303.600000,757.300000,1313.100000,757,1319.900000,751.100000C1323.800000,747.800000,1326.400000,743.200000,1327,738.400000C1328.100000,728.900000,1321.500000,721.100000,1312.100000,721ZM1310.800000,731.600000C1314.500000,731.500000,1317.300000,734.500000,1316.900000,738.200000C1316.500000,741.900000,1313.200000,745,1309.500000,745.100000C1305.800000,745.200000,1303,742.200000,1303.400000,738.500000C1303.400000,738.400000,1303.400000,738.400000,1303.400000,738.300000C1303.800000,734.700000,1307.100000,731.700000,1310.800000,731.600000Z" fill="rgb(204,227,255)" stroke="none" stroke-width="1"/><path id="hero-img-path60" d="M1176.600000,721C1167.100000,721.100000,1158.600000,728.900000,1157.600000,738.400000C1156.900000,744.300000,1159.200000,749.700000,1163.700000,752.900000C1168.800000,756.500000,1175.900000,756.500000,1181.800000,752.900000C1187.100000,749.700000,1190.800000,744.200000,1191.500000,738.300000C1192.700000,728.800000,1186,721.100000,1176.600000,721ZM1175.300000,731.600000C1179,731.500000,1181.800000,734.500000,1181.400000,738.200000C1181,741.900000,1177.700000,745,1174,745.100000C1170.300000,745.200000,1167.500000,742.200000,1167.900000,738.500000C1167.900000,738.400000,1167.900000,738.400000,1167.900000,738.300000C1168.300000,734.700000,1171.600000,731.700000,1175.300000,731.600000Z" fill="rgb(204,227,255)" stroke="none" stroke-width="1"/></g></g></svg>